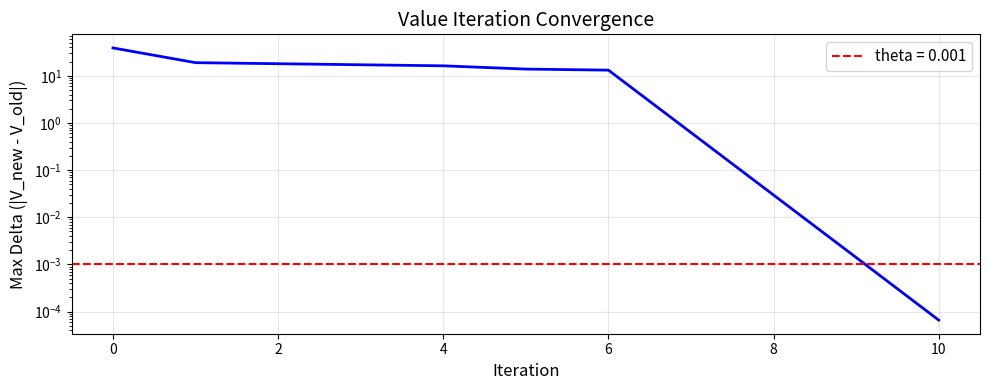
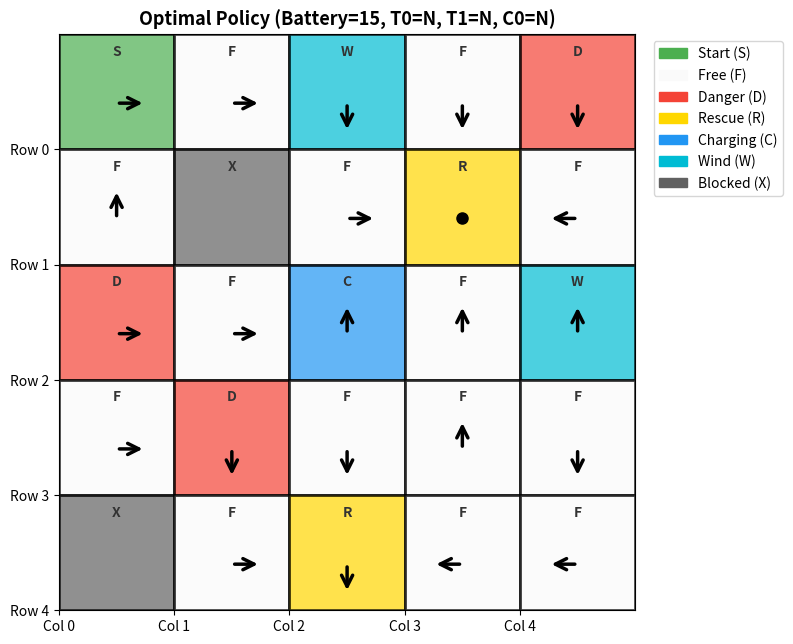
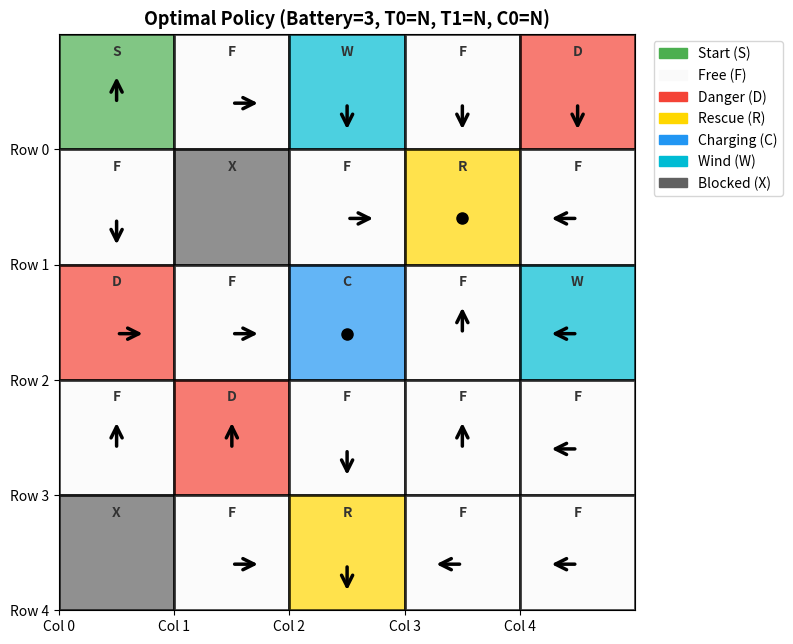
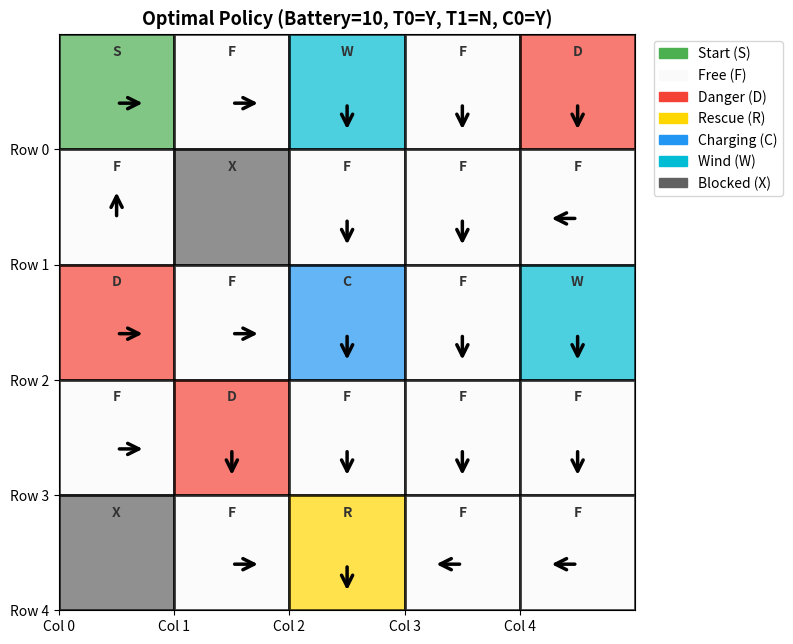
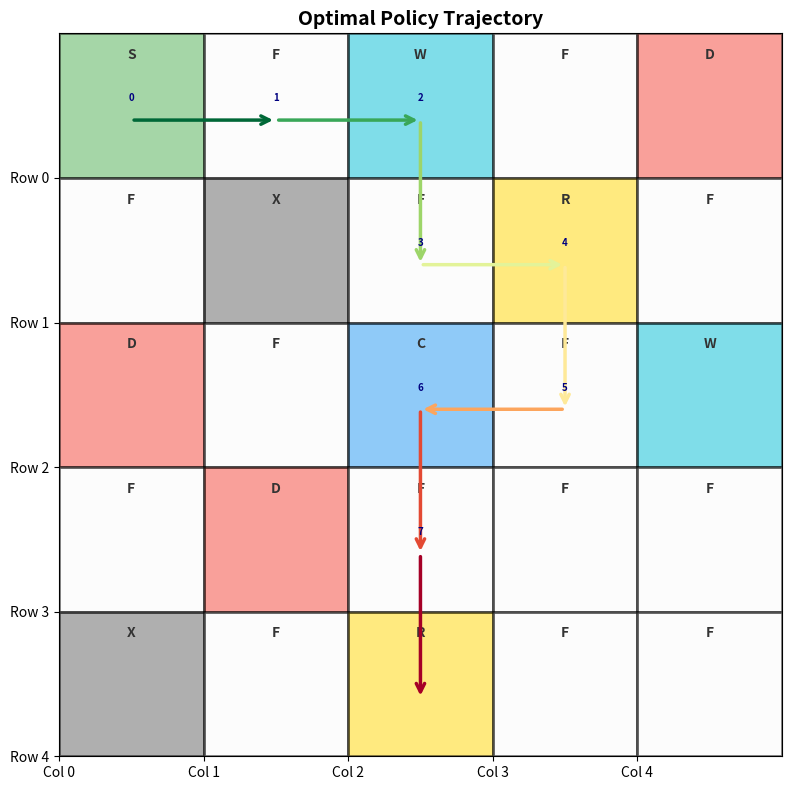
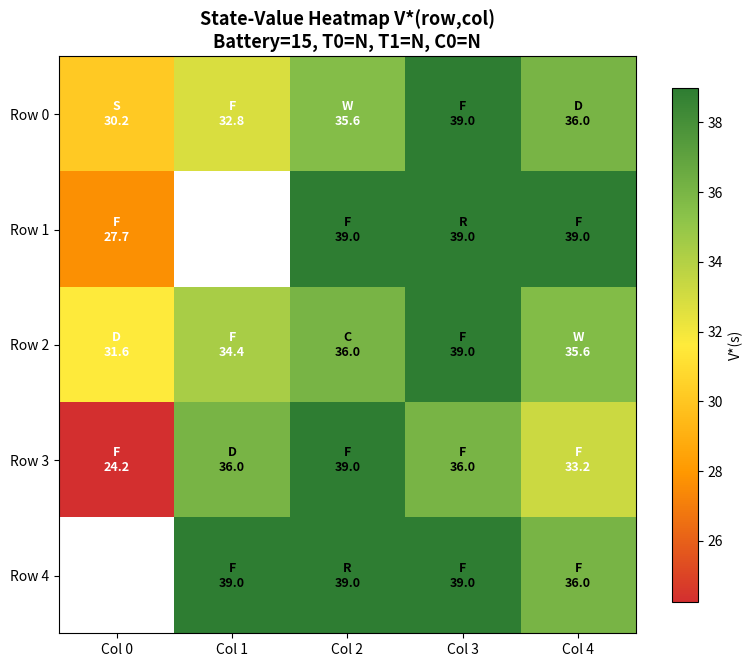
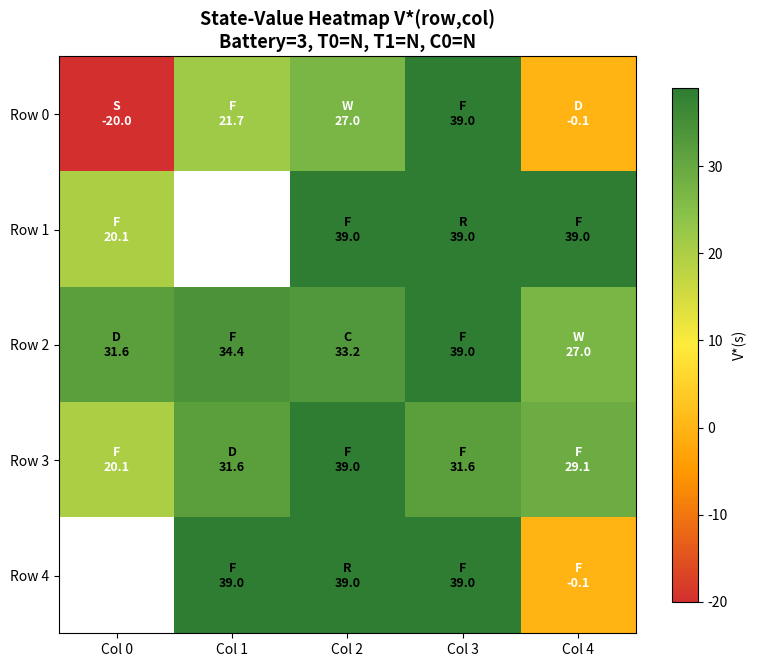
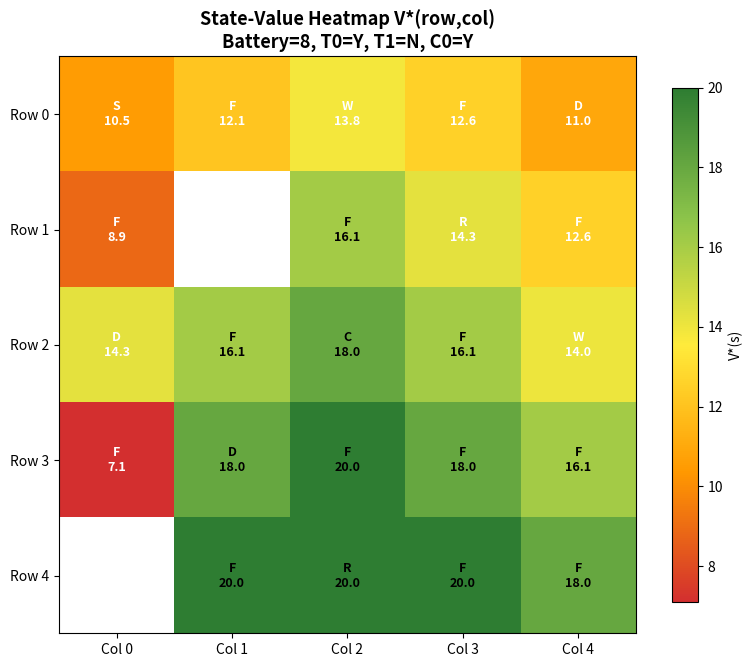
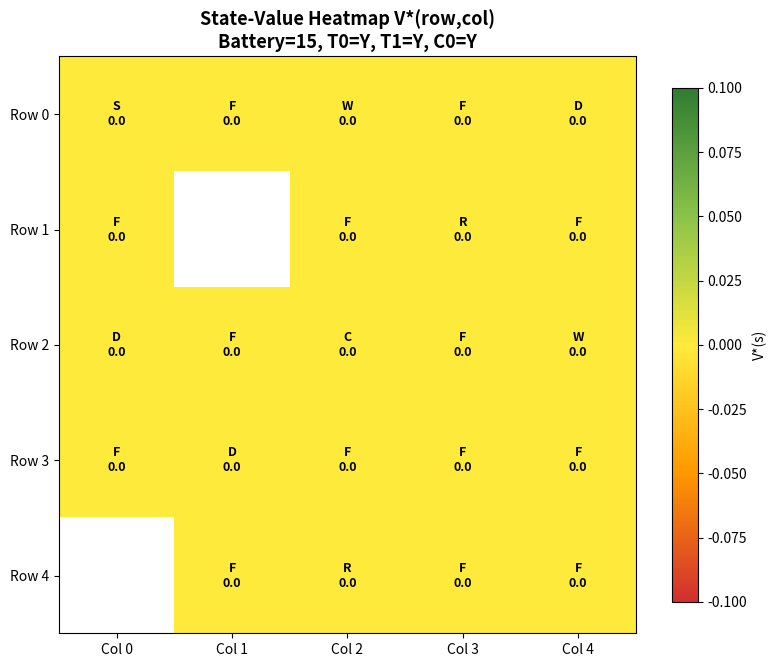

Reproduce these figures in Python, in order.
"""
=============================================================================
Part 2: Autonomous Drone Rescue Using Dynamic Programming
=============================================================================
Course : Deep Reinforcement Learning (DRL NSP4)
Assignment : Assignment 1 - Part 2 (DP)
Group ID : 151 (last digit = 1)
=============================================================================
Team 151 - Dynamic Programming

Name                  Email
--------------------  -------------------------------------------
Abhinav Mandloi       2025aa05473@wilp.bits-pilani.ac.in
Prajwal Rastogi       2025aa05564@wilp.bits-pilani.ac.in
Pritish Joshi         2025aa05686@wilp.bits-pilani.ac.in
Satwinder Singh       2025aa05553@wilp.bits-pilani.ac.in
Shray Vijay           2025aa05533@wilp.bits-pilani.ac.in
=============================================================================
Configuration (derived from Group ID 151):
  - Grid Size      : 5x5
  - Rescue Targets  : 2
  - Charging Stations: 1
  - Danger Zones    : 3
  - Blocked Cells   : 2
  - Max Battery     : 15 (odd last digit)
  - Wind Probability: 20% (last digit 0-4)
  - Max Steps       : 50 (5x5 grid)
=============================================================================
"""

# ============================================================
# Cell 1: Imports and Setup
# ============================================================
import matplotlib
matplotlib.use('Agg')  # Non-interactive backend (remove this line in Colab)
import numpy as np
import matplotlib.pyplot as plt
import matplotlib.patches as mpatches
import matplotlib.colors as mcolors
from matplotlib.colors import LinearSegmentedColormap
from itertools import product
import time
import copy

# Virtual Lab Info (update these when running in virtual lab)
print("=" * 60)
print("Part 2: Autonomous Drone Rescue Using Dynamic Programming")
print("=" * 60)
print(f"Group ID        : 151")
print(f"Execution Time  : {time.strftime('%Y-%m-%d %H:%M:%S')}")
# print(f"Virtual Machine ID: <UPDATE_THIS>")
print("=" * 60)


# ============================================================
# Cell 2: Environment Configuration
# ============================================================

# Grid layout for Group ID 151 (5x5)
# S = Start, F = Free, D = Danger, R = Rescue
# C = Charging, W = Wind, X = Blocked
GRID_LAYOUT = [
    ['S', 'F', 'W', 'F', 'D'],   # Row 0
    ['F', 'X', 'F', 'R', 'F'],   # Row 1
    ['D', 'F', 'C', 'F', 'W'],   # Row 2
    ['F', 'D', 'F', 'F', 'F'],   # Row 3
    ['X', 'F', 'R', 'F', 'F'],   # Row 4
]

# Configuration constants
GRID_ROWS = 5
GRID_COLS = 5
MAX_BATTERY = 15
WIND_PROB = 0.20
MAX_STEPS = 50
GAMMA = 0.95          # Discount factor
THETA = 1e-3          # Convergence threshold

# Rewards
REWARD_RESCUE = 20
REWARD_DANGER = -10
REWARD_BATTERY_DEAD = -20
REWARD_CHARGING = 5
REWARD_MOVE = -1

# Actions: 0=Up, 1=Down, 2=Left, 3=Right, 4=Hover
ACTIONS = {
    0: (-1, 0),   # Up
    1: (1, 0),    # Down
    2: (0, -1),   # Left
    3: (0, 1),    # Right
    4: (0, 0),    # Hover
}
ACTION_NAMES = {0: 'Up', 1: 'Down', 2: 'Left', 3: 'Right', 4: 'Hover'}
ACTION_LABELS = {0: 'Up', 1: 'Down', 2: 'Left', 3: 'Right', 4: 'Hover'}

# Find rescue target positions from grid
RESCUE_POSITIONS = []
for r in range(GRID_ROWS):
    for c in range(GRID_COLS):
        if GRID_LAYOUT[r][c] == 'R':
            RESCUE_POSITIONS.append((r, c))
NUM_RESCUE = len(RESCUE_POSITIONS)

print("\n--- Environment Configuration ---")
print(f"Grid Size       : {GRID_ROWS}x{GRID_COLS}")
print(f"Max Battery     : {MAX_BATTERY}")
print(f"Wind Probability: {WIND_PROB*100:.0f}%")
print(f"Max Steps       : {MAX_STEPS}")
print(f"Discount Factor : {GAMMA}")
print(f"Convergence Theta: {THETA}")
print(f"Rescue Targets  : {RESCUE_POSITIONS}")
print(f"Num Rescue      : {NUM_RESCUE}")

# Print grid
print("\n--- Grid Layout ---")
print("     ", "  ".join([f"Col{c}" for c in range(GRID_COLS)]))
for r in range(GRID_ROWS):
    row_str = f"Row{r} "
    for c in range(GRID_COLS):
        row_str += f"[ {GRID_LAYOUT[r][c]} ] "
    print(row_str)


# ============================================================
# Cell 3: Drone Rescue Environment Class
# ============================================================

class DroneRescueEnv:
    """
    Custom grid-world environment for autonomous drone rescue.

    State: (row, col, battery, rescue_0_status, rescue_1_status, charge_0_claimed)
      - row, col: drone position on the grid
      - battery: current battery level (0 to MAX_BATTERY)
      - rescue_i_status: 0 = not rescued, 1 = rescued
      - charge_i_claimed: 0 = charging bonus not yet claimed, 1 = claimed

    Actions: 0=Up, 1=Down, 2=Left, 3=Right, 4=Hover
    """

    def __init__(self):
        """Initialize the drone rescue environment."""
        self.grid = [row[:] for row in GRID_LAYOUT]  # Deep copy
        self.rows = GRID_ROWS
        self.cols = GRID_COLS
        self.max_battery = MAX_BATTERY
        self.wind_prob = WIND_PROB
        self.max_steps = MAX_STEPS
        self.rescue_positions = RESCUE_POSITIONS[:]
        self.num_rescue = NUM_RESCUE

        # Find special positions
        self.start_pos = (0, 0)  # Fixed per assignment
        self.blocked_cells = set()
        self.danger_cells = set()
        self.wind_cells = set()
        self.charging_cells = set()
        self.charging_positions = []

        for r in range(self.rows):
            for c in range(self.cols):
                cell = self.grid[r][c]
                if cell == 'X':
                    self.blocked_cells.add((r, c))
                elif cell == 'D':
                    self.danger_cells.add((r, c))
                elif cell == 'W':
                    self.wind_cells.add((r, c))
                elif cell == 'C':
                    self.charging_cells.add((r, c))
                    self.charging_positions.append((r, c))

        self.num_charging = len(self.charging_positions)

        # Current state (for interactive simulation)
        self.state = None
        self.steps = 0
        self.reset()

    def reset(self):
        """Reset the environment to initial state.

        Returns:
            state: tuple (row, col, battery, rescue_0, rescue_1, charge_0_claimed)
        """
        rescue_status = tuple([0] * self.num_rescue)
        charge_status = tuple([0] * self.num_charging)
        self.state = (self.start_pos[0], self.start_pos[1], self.max_battery) + rescue_status + charge_status
        self.steps = 0
        return self.state

    def _split_status(self, state):
        """Split rescue and charging-bonus flags from a full state tuple."""
        rescue_end = 3 + self.num_rescue
        charge_end = rescue_end + self.num_charging
        rescue_status = tuple(state[3:rescue_end])
        charge_status = tuple(state[rescue_end:charge_end])
        return rescue_status, charge_status

    def _get_cell_type(self, row, col, rescue_status):
        """Get the effective cell type considering rescue status.

        If a rescue target has been rescued, it becomes a Free cell.
        """
        cell = self.grid[row][col]
        if cell == 'R':
            # Check if this rescue target has been rescued
            idx = self.rescue_positions.index((row, col))
            if rescue_status[idx] == 1:
                return 'F'  # Already rescued -> treat as free
        return cell

    def _move_result(self, row, col, action):
        """Compute the new position after taking an action.

        Handles boundary checking and blocked cells.
        Returns (new_row, new_col).
        """
        if action == 4:  # Hover
            return row, col

        dr, dc = ACTIONS[action]
        new_r, new_c = row + dr, col + dc

        # Check boundaries
        if new_r < 0 or new_r >= self.rows or new_c < 0 or new_c >= self.cols:
            return row, col  # Stay in place

        # Check blocked cells
        if (new_r, new_c) in self.blocked_cells:
            return row, col  # Stay in place

        return new_r, new_c

    def _compute_transition(self, row, col, battery, rescue_status, charge_status, action):
        """Compute the outcome of taking an action from a given state.

        Returns a list of (probability, next_state, reward, done) tuples.
        This handles wind stochasticity.
        """
        results = {}  # next_state -> (probability, reward, done)

        # --- Determine if wind affects this action ---
        current_cell = self._get_cell_type(row, col, rescue_status)
        is_wind = (current_cell == 'W')
        is_movement = (action != 4)  # Hover is NOT a movement action

        if is_wind and is_movement:
            # Wind stochasticity: with prob WIND_PROB, direction is random
            # Intended direction succeeds with prob (1 - WIND_PROB)
            # Random direction (uniform over 4 movement actions) with prob WIND_PROB

            movement_actions = [0, 1, 2, 3]  # Up, Down, Left, Right
            for actual_action in movement_actions:
                if actual_action == action:
                    prob = (1 - self.wind_prob) + (self.wind_prob / 4)
                else:
                    prob = self.wind_prob / 4

                new_r, new_c = self._move_result(row, col, actual_action)
                next_state, reward, done = self._apply_action_outcome(
                    new_r, new_c, battery, rescue_status, charge_status
                )

                # Accumulate probabilities for same next_state
                if next_state in results:
                    old_prob, old_reward, old_done = results[next_state]
                    results[next_state] = (old_prob + prob, old_reward, old_done)
                else:
                    results[next_state] = (prob, reward, done)
        else:
            # Deterministic transition (no wind or hover)
            new_r, new_c = self._move_result(row, col, action)
            next_state, reward, done = self._apply_action_outcome(
                new_r, new_c, battery, rescue_status, charge_status, is_hover=(action == 4)
            )
            results[next_state] = (1.0, reward, done)

        return [(prob, ns, rew, dn) for ns, (prob, rew, dn) in results.items()]

    def _apply_action_outcome(self, new_r, new_c, battery, rescue_status, charge_status, is_hover=False):
        """Apply the outcome of landing on a cell after a move.

        Returns (next_state, reward, done).
        """
        rescue_status = list(rescue_status)
        charge_status = list(charge_status)
        reward = REWARD_MOVE  # Default: -1 per action
        done = False

        dest_cell = self._get_cell_type(new_r, new_c, tuple(rescue_status))

        # --- Battery update ---
        if is_hover and dest_cell == 'C':
            # Hovering on a charging station restores battery, but the +5
            # reward is only for reaching/entering the station.
            new_battery = min(battery + 2, self.max_battery)
        elif dest_cell == 'C' and not is_hover:
            # Enter charging station: battery becomes full
            new_battery = self.max_battery
            charge_idx = self.charging_positions.index((new_r, new_c))
            if charge_status[charge_idx] == 0:
                reward = REWARD_CHARGING  # +5 (reached charging station)
                charge_status[charge_idx] = 1
        else:
            # Regular action: -1 battery
            new_battery = battery - 1

        # --- Check for rescue target ---
        if dest_cell == 'R':
            idx = self.rescue_positions.index((new_r, new_c))
            if rescue_status[idx] == 0:
                rescue_status[idx] = 1  # Mark as rescued
                reward = REWARD_RESCUE  # +20

        # --- Check for danger zone ---
        if dest_cell == 'D':
            reward = REWARD_DANGER  # -10

        # --- Check battery exhaustion ---
        if new_battery <= 0:
            new_battery = 0
            reward = REWARD_BATTERY_DEAD  # -20
            done = True

        # --- Check if all rescued ---
        if all(rs == 1 for rs in rescue_status):
            done = True

        next_state = (new_r, new_c, new_battery) + tuple(rescue_status) + tuple(charge_status)
        return next_state, reward, done

    def step(self, action):
        """Execute one action in the environment.

        Args:
            action: int (0=Up, 1=Down, 2=Left, 3=Right, 4=Hover)

        Returns:
            next_state, reward, done, info
        """
        if self.state is None:
            raise ValueError("Environment not initialized. Call reset() first.")

        row, col, battery = self.state[0], self.state[1], self.state[2]
        rescue_status, charge_status = self._split_status(self.state)

        # Battery already 0 -> already done
        if battery == 0:
            return self.state, 0, True, {"reason": "already_terminated"}

        transitions = self._compute_transition(row, col, battery, rescue_status, charge_status, action)

        # For simulation: sample from transitions
        probs = [t[0] for t in transitions]
        idx = np.random.choice(len(transitions), p=probs)
        _, next_state, reward, done = transitions[idx]

        self.state = next_state
        self.steps += 1

        # Check step limit
        if self.steps >= self.max_steps and not done:
            done = True

        info = {
            "steps": self.steps,
            "action": ACTION_LABELS[action],
        }

        return next_state, reward, done, info

    def get_transition_prob(self, state, action):
        """Get transition probabilities for Dynamic Programming.

        Args:
            state: tuple (row, col, battery, rescue_0, rescue_1, charge_0_claimed)
            action: int (0-4)

        Returns:
            list of (probability, next_state, reward, done) tuples
        """
        row, col, battery = state[0], state[1], state[2]
        rescue_status, charge_status = self._split_status(state)

        if self.is_terminal(state):
            return [(1.0, state, 0, True)]

        return self._compute_transition(row, col, battery, rescue_status, charge_status, action)

    def get_all_states(self):
        """Enumerate all valid states for DP.

        Returns:
            list of state tuples
        """
        states = []
        rescue_combos = list(product([0, 1], repeat=self.num_rescue))
        charge_combos = list(product([0, 1], repeat=self.num_charging))

        for r in range(self.rows):
            for c in range(self.cols):
                if (r, c) in self.blocked_cells:
                    continue  # Drone can never be on a blocked cell
                for bat in range(0, self.max_battery + 1):
                    for rc in rescue_combos:
                        for cc in charge_combos:
                            state = (r, c, bat) + rc + cc
                            states.append(state)
        return states

    def is_terminal(self, state):
        """Check if a state is terminal."""
        battery = state[2]
        rescue_status, _ = self._split_status(state)

        if battery == 0:
            return True
        if all(rs == 1 for rs in rescue_status):
            return True
        return False

    def get_valid_actions(self, state):
        """Return all valid actions available from a given state.

        Per assignment: all 5 actions (Up, Down, Left, Right, Hover) are always
        available. Invalid moves (boundary, blocked cell) remain valid actions but
        result in staying in place while consuming battery.

        Args:
            state: tuple (row, col, battery, *rescue_statuses)

        Returns:
            list of action indices [0, 1, 2, 3, 4]
        """
        # All actions are valid; the environment handles invalid moves by staying in place
        return list(ACTIONS.keys())

    def render(self, state=None):
        """Print the grid with drone position and status.

        Args:
            state: optional state tuple to render. If None, uses self.state.
        """
        if state is None:
            state = self.state

        row, col, battery = state[0], state[1], state[2]
        rescue_status, charge_status = self._split_status(state)

        print(f"\nBattery: {battery}/{self.max_battery}  "
              f"Rescued: {list(rescue_status)}  "
              f"Charging bonus claimed: {list(charge_status)}  "
              f"Position: ({row},{col})")
        print("     " + "  ".join([f"C{c}" for c in range(self.cols)]))

        for r in range(self.rows):
            row_str = f"R{r}  "
            for c in range(self.cols):
                if r == row and c == col:
                    row_str += "[ D ] "
                else:
                    cell = self._get_cell_type(r, c, rescue_status)
                    symbols = {
                        'S': ' S ', 'F': ' . ', 'D': ' ! ',
                        'R': ' R ', 'C': ' C ', 'W': ' W ',
                        'X': ' X '
                    }
                    row_str += f"[{symbols.get(cell, ' ? ')}] "
            print(row_str)
        print()


# ============================================================
# Cell 4: Test the Environment
# ============================================================
print("\n" + "=" * 60)
print("DELIVERABLE 1: Custom Drone Rescue Environment")
print("=" * 60)

env = DroneRescueEnv()

# Display initial state
print("\n--- Initial State ---")
state = env.reset()
env.render()

# Show environment info
print(f"Total valid states: {len(env.get_all_states())}")
print(f"Blocked cells: {env.blocked_cells}")
print(f"Danger cells: {env.danger_cells}")
print(f"Wind cells: {env.wind_cells}")
print(f"Charging cells: {env.charging_cells}")
print(f"Rescue positions: {env.rescue_positions}")

# Manual test: take a few actions
print("\n--- Manual Test: Taking Actions ---")
state = env.reset()
test_actions = [3, 1, 1, 3, 3]  # Right, Down, Down, Right, Right
for a in test_actions:
    next_state, reward, done, info = env.step(a)
    print(f"Action: {ACTION_LABELS[a]:5s} -> State: {next_state}, "
          f"Reward: {reward:+.0f}, Done: {done}")
    if done:
        break

# Test transition probabilities on a wind cell
print("\n--- Transition Probabilities from Wind Cell (0,2) ---")
test_state = (0, 2, 10, 0, 0, 0)  # On wind cell
for a in range(5):
    transitions = env.get_transition_prob(test_state, a)
    print(f"  Action {ACTION_LABELS[a]}:")
    for prob, ns, rew, dn in transitions:
        print(f"    P={prob:.3f} -> state={ns}, R={rew:+.0f}, done={dn}")


# ============================================================
# Cell 5: Value Iteration
# ============================================================
print("\n" + "=" * 60)
print("DELIVERABLE 2: Dynamic Programming - Value Iteration")
print("=" * 60)

def value_iteration(env, gamma=GAMMA, theta=THETA):
    """
    Compute optimal value function V* and policy pi* using Value Iteration.

    Args:
        env: DroneRescueEnv instance
        gamma: discount factor
        theta: convergence threshold

    Returns:
        V: dict mapping state -> optimal value
        policy: dict mapping state -> optimal action
        info: dict with convergence stats
    """
    # Step 1: Enumerate all states
    all_states = env.get_all_states()
    print(f"Total states to evaluate: {len(all_states)}")

    # Step 2: Initialize V(s) = 0 for all states
    V = {s: 0.0 for s in all_states}

    # Step 3: Value Iteration loop
    actions = list(ACTIONS.keys())  # [0, 1, 2, 3, 4]
    iteration = 0
    delta_history = []
    start_time = time.time()

    while True:
        delta = 0
        for s in all_states:
            if env.is_terminal(s):
                continue

            v_old = V[s]

            # Compute Q(s, a) for all valid actions
            action_values = []
            valid_actions = env.get_valid_actions(s)
            for a in valid_actions:
                q_value = 0
                transitions = env.get_transition_prob(s, a)
                for prob, next_state, reward, done in transitions:
                    if done:
                        q_value += prob * reward
                    else:
                        q_value += prob * (reward + gamma * V.get(next_state, 0.0))
                action_values.append(q_value)

            # Update V(s) = max Q(s, a)
            V[s] = max(action_values)
            delta = max(delta, abs(v_old - V[s]))

        iteration += 1
        delta_history.append(delta)

        # Print iteration info: every iteration for transparency
        print(f"  Iteration {iteration:4d}  delta = {delta:.8f}")

        if delta < theta:
            print(f"  -> Converged at iteration {iteration}")
            break

    elapsed = time.time() - start_time

    # Step 4: Extract optimal policy
    policy = {}
    for s in all_states:
        if env.is_terminal(s):
            policy[s] = None
            continue

        best_action = None
        best_value = float('-inf')
        valid_actions = env.get_valid_actions(s)
        for a in valid_actions:
            q_value = 0
            transitions = env.get_transition_prob(s, a)
            for prob, next_state, reward, done in transitions:
                if done:
                    q_value += prob * reward
                else:
                    q_value += prob * (reward + gamma * V.get(next_state, 0.0))
            if q_value > best_value:
                best_value = q_value
                best_action = a
        policy[s] = best_action

    info = {
        "iterations": iteration,
        "runtime_seconds": elapsed,
        "final_delta": delta,
        "delta_history": delta_history,
        "num_states": len(all_states),
    }

    return V, policy, info


# Run Value Iteration
print("\nRunning Value Iteration...")
V_star, policy_star, vi_info = value_iteration(env)

print(f"\n--- Value Iteration Results ---")
print(f"Converged in {vi_info['iterations']} iterations")
print(f"Runtime: {vi_info['runtime_seconds']:.2f} seconds")
print(f"Final delta: {vi_info['final_delta']:.6f}")
print(f"Total states: {vi_info['num_states']}")

# Show value of initial state
initial_state = (0, 0, MAX_BATTERY, 0, 0, 0)
print(f"\nV*(start state) = {V_star.get(initial_state, 'N/A'):.4f}")
print(f"pi*(start state) = {ACTION_LABELS.get(policy_star.get(initial_state), 'N/A')}")


# ============================================================
# Cell 6: Simulate Optimal Policy
# ============================================================
print("\n--- Simulating Optimal Policy ---")

def simulate_policy(env, policy, max_steps=MAX_STEPS):
    """Simulate the drone following the optimal policy.

    Returns:
        trajectory: list of (state, action, reward) tuples
        total_reward: cumulative reward
    """
    state = env.reset()
    trajectory = []
    total_reward = 0

    for step in range(max_steps):
        action = policy.get(state)
        if action is None:
            break

        next_state, reward, done, info = env.step(action)
        trajectory.append((state, action, reward))
        total_reward += reward

        if done:
            trajectory.append((next_state, None, 0))
            break
        state = next_state

    return trajectory, total_reward


np.random.seed(151)  # Reproducible rollout through stochastic wind cells
trajectory, total_reward = simulate_policy(env, policy_star)

print(f"Total steps: {len(trajectory) - 1}")
print(f"Total reward: {total_reward:.2f}")
print(f"\nStep-by-step trajectory:")
for i, (state, action, reward) in enumerate(trajectory):
    action_str = ACTION_LABELS.get(action, "END") if action is not None else "END"
    pos = f"({state[0]},{state[1]})"
    bat = state[2]
    rescued, charge_status = env._split_status(state)
    print(f"  Step {i:2d}: pos={pos} bat={bat:2d} rescued={rescued} "
          f"charge_bonus={charge_status} "
          f"-> {action_str:5s} (R={reward:+.0f})")

# Convergence plot
plt.figure(figsize=(10, 4))
plt.plot(vi_info['delta_history'], 'b-', linewidth=2)
plt.axhline(y=THETA, color='r', linestyle='--', label=f'theta = {THETA}')
plt.xlabel('Iteration', fontsize=12)
plt.ylabel('Max Delta (|V_new - V_old|)', fontsize=12)
plt.title('Value Iteration Convergence', fontsize=14)
plt.legend(fontsize=11)
plt.yscale('log')
plt.grid(True, alpha=0.3)
plt.tight_layout()
plt.savefig('convergence_plot.png', dpi=150, bbox_inches='tight')
plt.close()
print("Convergence plot saved.")


# ============================================================
# Cell 7: Policy Visualisation (Deliverable 3)
# ============================================================
print("\n" + "=" * 60)
print("DELIVERABLE 3: Policy Visualisation")
print("=" * 60)

def plot_policy_grid(env, policy, battery_level, rescue_status, charge_status=None, title_suffix=""):
    """Plot the optimal policy as arrows on the grid.

    Args:
        env: DroneRescueEnv
        policy: dict mapping state -> action
        battery_level: fixed battery level to visualise
        rescue_status: tuple of rescue statuses (e.g., (0, 0))
        charge_status: tuple of charging-bonus flags (default: all unclaimed)
        title_suffix: additional text for the title
    """
    if charge_status is None:
        charge_status = tuple([0] * env.num_charging)

    fig, ax = plt.subplots(1, 1, figsize=(8, 8))

    # Color map for cell types
    cell_colors = {
        'S': '#4CAF50',   # Green
        'F': '#FAFAFA',   # Light gray
        'D': '#F44336',   # Red
        'R': '#FFD700',   # Gold
        'C': '#2196F3',   # Blue
        'W': '#00BCD4',   # Cyan
        'X': '#616161',   # Dark gray
    }

    for r in range(env.rows):
        for c in range(env.cols):
            cell = env._get_cell_type(r, c, rescue_status)
            color = cell_colors.get(cell, '#FFFFFF')

            # Draw cell background
            rect = plt.Rectangle((c, env.rows - 1 - r), 1, 1,
                                  facecolor=color, edgecolor='black',
                                  linewidth=2, alpha=0.7)
            ax.add_patch(rect)

            # Cell label
            ax.text(c + 0.5, env.rows - 1 - r + 0.85, cell,
                    ha='center', va='center', fontsize=10,
                    fontweight='bold', color='#333333')

            # Draw policy arrow
            if (r, c) not in env.blocked_cells:
                state = (r, c, battery_level) + rescue_status + charge_status
                action = policy.get(state)

                if action is not None:
                    cx, cy = c + 0.5, env.rows - 1 - r + 0.4
                    arrow_map = {
                        0: (0, 0.25),    # Up
                        1: (0, -0.25),   # Down
                        2: (-0.25, 0),   # Left
                        3: (0.25, 0),    # Right
                    }

                    if action in arrow_map:
                        dx, dy = arrow_map[action]
                        ax.annotate('', xy=(cx + dx, cy + dy),
                                    xytext=(cx, cy),
                                    arrowprops=dict(arrowstyle='->', color='black',
                                                    lw=2.5, mutation_scale=20))
                    else:  # Hover
                        ax.plot(cx, cy, 'ko', markersize=8)

    ax.set_xlim(0, env.cols)
    ax.set_ylim(0, env.rows)
    ax.set_xticks(range(env.cols))
    ax.set_xticklabels([f'Col {c}' for c in range(env.cols)])
    ax.set_yticks(range(env.rows))
    ax.set_yticklabels([f'Row {r}' for r in range(env.rows - 1, -1, -1)])
    ax.set_aspect('equal')

    rescued_str = ', '.join([f'T{i}={"Y" if s else "N"}'
                             for i, s in enumerate(rescue_status)])
    charge_str = ', '.join([f'C{i}={"Y" if s else "N"}'
                            for i, s in enumerate(charge_status)])
    ax.set_title(f'Optimal Policy (Battery={battery_level}, {rescued_str}, {charge_str}){title_suffix}',
                 fontsize=13, fontweight='bold')

    # Legend
    legend_patches = [
        mpatches.Patch(color=cell_colors['S'], label='Start (S)'),
        mpatches.Patch(color=cell_colors['F'], label='Free (F)'),
        mpatches.Patch(color=cell_colors['D'], label='Danger (D)'),
        mpatches.Patch(color=cell_colors['R'], label='Rescue (R)'),
        mpatches.Patch(color=cell_colors['C'], label='Charging (C)'),
        mpatches.Patch(color=cell_colors['W'], label='Wind (W)'),
        mpatches.Patch(color=cell_colors['X'], label='Blocked (X)'),
    ]
    ax.legend(handles=legend_patches, loc='upper left',
              bbox_to_anchor=(1.02, 1), fontsize=10)

    plt.tight_layout()
    return fig


# Plot policies at different battery levels
print("\n--- Policy at Full Battery (both targets unrescued) ---")
fig1 = plot_policy_grid(env, policy_star, MAX_BATTERY, (0, 0))
fig1.savefig('policy_full_battery.png', dpi=150, bbox_inches='tight')
plt.close(fig1)

print("\n--- Policy at Low Battery (battery=3, both unrescued) ---")
fig2 = plot_policy_grid(env, policy_star, 3, (0, 0))
fig2.savefig('policy_low_battery.png', dpi=150, bbox_inches='tight')
plt.close(fig2)

print("\n--- Policy after first target rescued (battery=10) ---")
fig3 = plot_policy_grid(env, policy_star, 10, (1, 0), (1,))
fig3.savefig('policy_one_rescued.png', dpi=150, bbox_inches='tight')
plt.close(fig3)


# Trajectory visualisation
def plot_trajectory(env, trajectory, title="Optimal Policy Trajectory"):
    """Plot the drone's trajectory on the grid."""
    fig, ax = plt.subplots(1, 1, figsize=(8, 8))

    cell_colors = {
        'S': '#4CAF50', 'F': '#FAFAFA', 'D': '#F44336',
        'R': '#FFD700', 'C': '#2196F3', 'W': '#00BCD4', 'X': '#616161'
    }

    # Draw grid
    for r in range(env.rows):
        for c in range(env.cols):
            cell = env.grid[r][c]
            color = cell_colors.get(cell, '#FFFFFF')
            rect = plt.Rectangle((c, env.rows - 1 - r), 1, 1,
                                  facecolor=color, edgecolor='black',
                                  linewidth=2, alpha=0.5)
            ax.add_patch(rect)
            ax.text(c + 0.5, env.rows - 1 - r + 0.85, cell,
                    ha='center', va='center', fontsize=10,
                    fontweight='bold', color='#333333')

    # Draw trajectory path
    for i in range(len(trajectory) - 1):
        state = trajectory[i][0]
        next_state = trajectory[i + 1][0]
        r1, c1 = state[0], state[1]
        r2, c2 = next_state[0], next_state[1]

        x1, y1 = c1 + 0.5, env.rows - 1 - r1 + 0.4
        x2, y2 = c2 + 0.5, env.rows - 1 - r2 + 0.4

        # Color gradient from green (start) to red (end)
        progress = i / max(len(trajectory) - 2, 1)
        color = plt.cm.RdYlGn(1 - progress)

        ax.annotate('', xy=(x2, y2), xytext=(x1, y1),
                    arrowprops=dict(arrowstyle='->', color=color,
                                    lw=2.5, mutation_scale=15))

        # Step number
        ax.text(x1, y1 + 0.15, str(i), ha='center', va='center',
                fontsize=7, color='navy', fontweight='bold')

    ax.set_xlim(0, env.cols)
    ax.set_ylim(0, env.rows)
    ax.set_xticks(range(env.cols))
    ax.set_xticklabels([f'Col {c}' for c in range(env.cols)])
    ax.set_yticks(range(env.rows))
    ax.set_yticklabels([f'Row {r}' for r in range(env.rows - 1, -1, -1)])
    ax.set_aspect('equal')
    ax.set_title(title, fontsize=14, fontweight='bold')

    plt.tight_layout()
    return fig


print("\n--- Drone Trajectory (following optimal policy) ---")
fig_traj = plot_trajectory(env, trajectory)
fig_traj.savefig('trajectory.png', dpi=150, bbox_inches='tight')
plt.close(fig_traj)
print("Policy and trajectory plots saved.")


# ============================================================
# Cell 8: State-Value Analysis (Deliverable 4)
# ============================================================
print("\n" + "=" * 60)
print("DELIVERABLE 4: State-Value Heatmap Analysis")
print("=" * 60)

def plot_value_heatmap(env, V, battery_level, rescue_status, charge_status=None, title_suffix=""):
    """Plot heatmap of V*(row, col) for fixed battery and rescue status."""
    if charge_status is None:
        charge_status = tuple([0] * env.num_charging)

    value_grid = np.full((env.rows, env.cols), np.nan)

    for r in range(env.rows):
        for c in range(env.cols):
            if (r, c) in env.blocked_cells:
                continue
            state = (r, c, battery_level) + rescue_status + charge_status
            value_grid[r][c] = V.get(state, 0.0)

    fig, ax = plt.subplots(1, 1, figsize=(8, 7))

    # Custom colormap: red (low) -> yellow -> green (high)
    cmap = LinearSegmentedColormap.from_list('value_cmap',
        ['#D32F2F', '#FF9800', '#FFEB3B', '#8BC34A', '#2E7D32'])

    # Mask NaN for blocked cells
    masked = np.ma.masked_invalid(value_grid)

    im = ax.imshow(masked, cmap=cmap, interpolation='nearest', aspect='equal')
    plt.colorbar(im, ax=ax, label='V*(s)', shrink=0.8)

    # Annotate with values and cell types
    for r in range(env.rows):
        for c in range(env.cols):
            cell = env.grid[r][c]
            if (r, c) in env.blocked_cells:
                ax.text(c, r, 'X\n(blocked)', ha='center', va='center',
                        fontsize=9, color='white', fontweight='bold')
            else:
                val = value_grid[r][c]
                ax.text(c, r, f'{cell}\n{val:.1f}', ha='center', va='center',
                        fontsize=9, fontweight='bold',
                        color='white' if val < np.nanmedian(value_grid) else 'black')

    ax.set_xticks(range(env.cols))
    ax.set_xticklabels([f'Col {c}' for c in range(env.cols)])
    ax.set_yticks(range(env.rows))
    ax.set_yticklabels([f'Row {r}' for r in range(env.rows)])

    rescued_str = ', '.join([f'T{i}={"Y" if s else "N"}'
                             for i, s in enumerate(rescue_status)])
    charge_str = ', '.join([f'C{i}={"Y" if s else "N"}'
                            for i, s in enumerate(charge_status)])
    ax.set_title(f'State-Value Heatmap V*(row,col)\nBattery={battery_level}, {rescued_str}, {charge_str}{title_suffix}',
                 fontsize=13, fontweight='bold')

    plt.tight_layout()
    return fig


# Heatmap 1: Full battery, both unrescued
print("\n--- Heatmap: Full Battery, Both Targets Unrescued ---")
fig_h1 = plot_value_heatmap(env, V_star, MAX_BATTERY, (0, 0))
fig_h1.savefig('heatmap_full_battery.png', dpi=150, bbox_inches='tight')
plt.close(fig_h1)

# Heatmap 2: Low battery (3), both unrescued
print("\n--- Heatmap: Low Battery (3), Both Targets Unrescued ---")
fig_h2 = plot_value_heatmap(env, V_star, 3, (0, 0))
fig_h2.savefig('heatmap_low_battery.png', dpi=150, bbox_inches='tight')
plt.close(fig_h2)

# Heatmap 3: Medium battery (8), first target rescued
print("\n--- Heatmap: Battery=8, Target 0 Rescued ---")
fig_h3 = plot_value_heatmap(env, V_star, 8, (1, 0), (1,))
fig_h3.savefig('heatmap_one_rescued.png', dpi=150, bbox_inches='tight')
plt.close(fig_h3)

# Heatmap 4: Full battery, both rescued (should be ~0 everywhere)
print("\n--- Heatmap: Full Battery, Both Rescued (terminal check) ---")
fig_h4 = plot_value_heatmap(env, V_star, MAX_BATTERY, (1, 1), (1,))
fig_h4.savefig('heatmap_all_rescued.png', dpi=150, bbox_inches='tight')
plt.close(fig_h4)

print("""
OBSERVATIONS:

1. Full Battery, Both Unrescued:
   - Cells near rescue targets (1,3) and (4,2) show HIGH values because the drone
     can reach them and collect +20 reward.
   - Danger zone cells (0,4), (2,0), (3,1) show LOWER values due to -10 penalty.
   - The charging station (2,2) has moderate value -- it's valuable as a recharge point.

2. Low Battery (3), Both Unrescued:
   - Values DROP dramatically across the grid because the drone has very few moves.
   - Only cells very close to the charging station (2,2) retain positive values.
   - Cells far from the charger have NEGATIVE values -- the drone will likely die.
   - This shows the critical importance of battery management.

3. One Target Rescued (battery=8):
   - The value landscape shifts to focus on the remaining target.
   - Cells near the already-rescued target have LOWER values (no reward left there).
   - The drone's policy concentrates on reaching the second target.

4. Both Rescued:
   - All values are 0 (terminal state -- no more rewards to collect).
   - Confirms the environment correctly identifies all-rescued as terminal.
""")
print("Heatmap analysis complete.")


# ============================================================
# Cell 9: DP Scalability Discussion (Deliverable 5)
# ============================================================
print("\n" + "=" * 60)
print("DELIVERABLE 5: DP Scalability Discussion")
print("=" * 60)

print("""
============================================================
DYNAMIC PROGRAMMING SCALABILITY ANALYSIS
============================================================

1. CURSE OF DIMENSIONALITY
--------------------------------------------------------------
The state space in our MDP grows EXPONENTIALLY with problem complexity:

   |S| = (Grid Positions) x (Battery Levels) x 2^(Rescue Targets)
         x 2^(Charging Stations)

   Current (5x5, bat=15, 2 targets, 1 charger):
       23 x 16 x 4 x 2 = 2,944 states -> DP runs in seconds

   Scaled up scenarios:
   Scenario                         States        DP Feasible?
   ---------------------------------------------------------------
   5x5,  bat=15,  2 targets         ~3,000        Yes - Seconds
   10x10, bat=20, 5 targets         ~672,000      Marginal - Minutes
   20x20, bat=30, 10 targets        ~12.6B        No - Impossible
   50x50, bat=50, 20 targets        ~134T         No - Impossible
   ---------------------------------------------------------------

   Each added rescue target DOUBLES the state space.
   Each charging-station bonus flag DOUBLES it again.
   Each added battery level adds (Positions x 2^targets) states.
   Larger grids scale quadratically in positions.


2. WHY DP BECOMES IMPRACTICAL
--------------------------------------------------------------
   a) MEMORY: Must store V(s) for EVERY state -- billions of entries.
   b) COMPUTATION: Each iteration sweeps ALL states x ALL actions.
      For 672K states x 5 actions = 3.36M transition computations per iteration.
   c) TRANSITION MODEL: Must have EXACT P(s'|s,a) for all state-action pairs.
      In real-world, the transition model is often unknown.
   d) ITERATIONS: Though each iteration is O(|S|x|A|), convergence may
      require hundreds of iterations.


3. HOW DEEP RL METHODS COULD HELP
--------------------------------------------------------------
   Deep RL uses FUNCTION APPROXIMATION (neural networks) to estimate
   V(s) or pi(s) WITHOUT enumerating all states:

   a) DQN (Deep Q-Network):
      - Neural network takes state as input, outputs Q(s,a) for all actions.
      - Learns from sampled transitions (no need for complete model).
      - Can handle continuous/large discrete state spaces.

   b) Policy Gradient (PPO, A3C):
      - Neural network directly outputs probability of each action.
      - More stable for complex environments.
      - Can handle continuous action spaces (variable speed, altitude).

   c) Key advantage: GENERALIZATION
      - DP computes V(s) independently for each state.
      - Neural nets generalize: similar states get similar values automatically.
      - A drone at (3,4) with battery=10 and (3,4) with battery=11 should
        have similar values -- Deep RL leverages this, DP does not.


4. RELATION TO REAL-WORLD AUTONOMOUS DRONE SYSTEMS
--------------------------------------------------------------
   Real-world drones face challenges far beyond our grid world:

   a) CONTINUOUS STATE SPACE:
      - Position: (x, y, z) in continuous 3D space
      - Velocity, acceleration, orientation (6+ DOF)
      - DP cannot discretize all of these without explosion.

   b) PARTIAL OBSERVABILITY:
      - Drone has limited camera/sensor range.
      - Cannot see the entire grid -- must infer hidden states.
      - Requires POMDP (Partially Observable MDP) -> even harder for DP.

   c) DYNAMIC ENVIRONMENTS:
      - Weather changes (wind direction/strength varies over time).
      - New obstacles appear (aftershocks, fire spread).
      - Civilians may move or change status.
      - Our static grid is a major simplification.

   d) MULTI-AGENT COORDINATION:
      - Multiple drones must coordinate without collision.
      - Joint state space = product of individual spaces -> exponential blowup.

   CONCLUSION:
   DP provides the THEORETICAL FOUNDATION and guarantees optimality for
   small, fully-known environments. For real-world drone systems, Deep RL
   methods (or hybrid approaches) are necessary to handle scale, uncertainty,
   and continuous dynamics. Our 5x5 grid demonstrates the principles; scaling
   to reality requires the tools of modern deep reinforcement learning.

============================================================
""")


# ============================================================
# Cell 10: Summary
# ============================================================
print("=" * 60)
print("ASSIGNMENT PART 2 -- COMPLETE SUMMARY")
print("=" * 60)
print(f"""
Group ID           : 151
Grid               : 5x5
Algorithm          : Value Iteration
Discount (gamma)   : {GAMMA}
Threshold (theta)  : {THETA}
Convergence Iters  : {vi_info['iterations']}
Runtime            : {vi_info['runtime_seconds']:.2f} seconds
Final Delta        : {vi_info['final_delta']:.6f}
Total States       : {vi_info['num_states']}
V*(start)          : {V_star.get(initial_state, 0):.4f}
Optimal First Move : {ACTION_LABELS.get(policy_star.get(initial_state), 'N/A')}

Deliverables:
  1. Custom Drone Rescue Environment (1 mark)
  2. Value Iteration -- V* and pi* computed (2 marks)
  3. Policy Visualisation -- arrows + trajectory (1 mark)
  4. State-Value Heatmap Analysis (1 mark)
  5. DP Scalability Discussion (1 mark)

Files saved:
  - convergence_plot.png
  - policy_full_battery.png
  - policy_low_battery.png
  - policy_one_rescued.png
  - trajectory.png
  - heatmap_full_battery.png
  - heatmap_low_battery.png
  - heatmap_one_rescued.png
  - heatmap_all_rescued.png
""")
print("Assignment Part 2 Complete.")
